Run: headless pygame with SDL's dummy video driver; simulated clock (each Clock.tick advances the game by its frame time, no real sleeping); random seed 0; keys injected as events and as key.get_pressed() state; no mouse input.
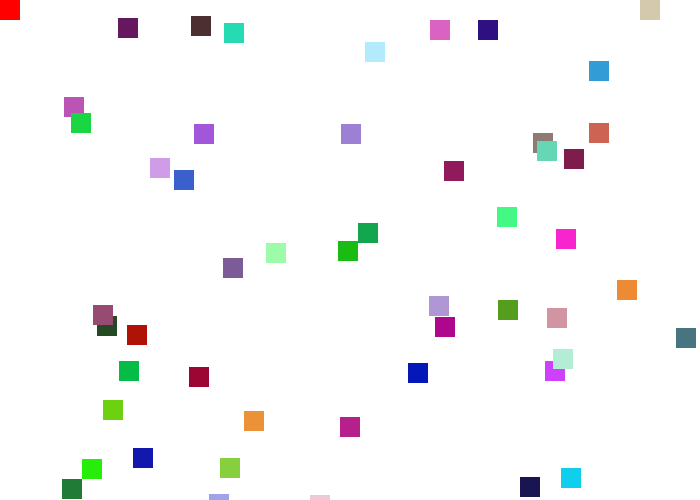
Frame 1 of 4 · flips 1–60 · no input
Frame 2 of 4 · flips 61–180 · tapped SPACE, RETURN · held RIGHT (→), D · screen unchanged from frame 1, image omitted
Frame 3 of 4 · flips 181–300 · held DOWN (↓), S · screen unchanged from frame 2, image omitted
Frame 4 of 4 · flips 301–420 · held LEFT (←), A, UP (↑), W · screen unchanged from frame 3, image omitted

The pygame program that drew these frames:

# -*- coding: utf-8 -*-
"""
Created on Sat Mar 20 10:08:48 2021

@author: Hsieh
"""

import pygame
import random
black=(0,0,0)
white=(255,255,255)
green=(0,255,0)
red=(255,0,0)
purple=(255,0,255)


class Block(pygame.sprite.Sprite):
    def __init__(self,color,width,height):
        #從Block樣式裡，我們的目標是根據導入參數
        super().__init__()
        self.image = pygame.Surface([width,height])
        self.image.fill(color)
        self.rect = self.image.get_rect()
    
pygame.init()
screenW = 700
screenH = 500
screen=pygame.display.set_mode([screenW,screenH])
#建立一個角色群組(Group)，將程式中的Block都加到此角色群組中(player、block)


Block_list = pygame.sprite.Group()
all_sprites_list = pygame.sprite.Group()
for i in range(50):
    random_color = (random.randrange(1,255),random.randrange(1,255),random.randrange(1,255))
    block = Block(random_color,20,20)
    block.rect.x = random.randrange(screenW)
    block.rect.y = random.randrange(screenH)
    #加block加到角色群組中
    all_sprites_list.add(block)
    #創造唯一的紅色player block，就將之加至pll_sprites_list角色群組中
player = Block(red,20,20)
all_sprites_list.add(player)
play = True

pygame.display.set_caption("game")
done=False
clock = pygame.time.Clock()
# ---------Main Program loop--------------
while play:
    for event in pygame.event.get():
        if event.type==pygame.QUIT:
            play = False
    screen.fill(white)
    all_sprites_list.draw(screen)
    #顯示出所有角色
    pygame.display.flip()
    clock.tick(60)
pygame.quit()
